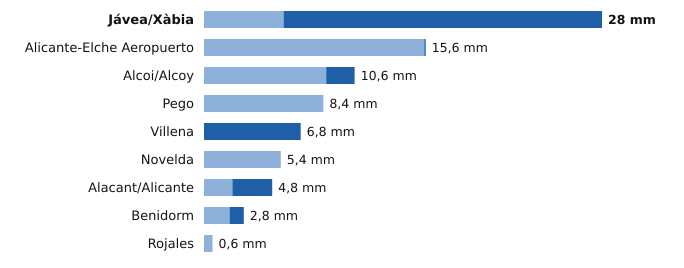

The file beside this chart, header and first rows:
estacion, provincia, indicativo, mm_6_dias_anteriores, mm_hoy, mm_7_dias, horas_de_hoy
Jávea/Xàbia, Alicante, 8050X, 5.6, 22.4, 28.0, 22
Alicante-Elche Aeropuerto, Alicante, 8019, 15.5, 0.1, 15.6, 22
Alcoi/Alcoy, Alicante, 8059C, 8.6, 2.0, 10.6, 22
Pego, Alicante, 8057C, 8.4, 0.0, 8.4, 20
Villena, Alicante, 8008Y, 0.0, 6.8, 6.8, 21
Novelda, Alicante, 8013X, 5.4, 0.0, 5.4, 21
Alacant/Alicante, Alicante, 8025, 2.0, 2.8, 4.8, 22
Benidorm, Alicante, 8036Y, 1.8, 1.0, 2.8, 21
Rojales, Alicante, 7261X, 0.6, 0.0, 0.6, 21
